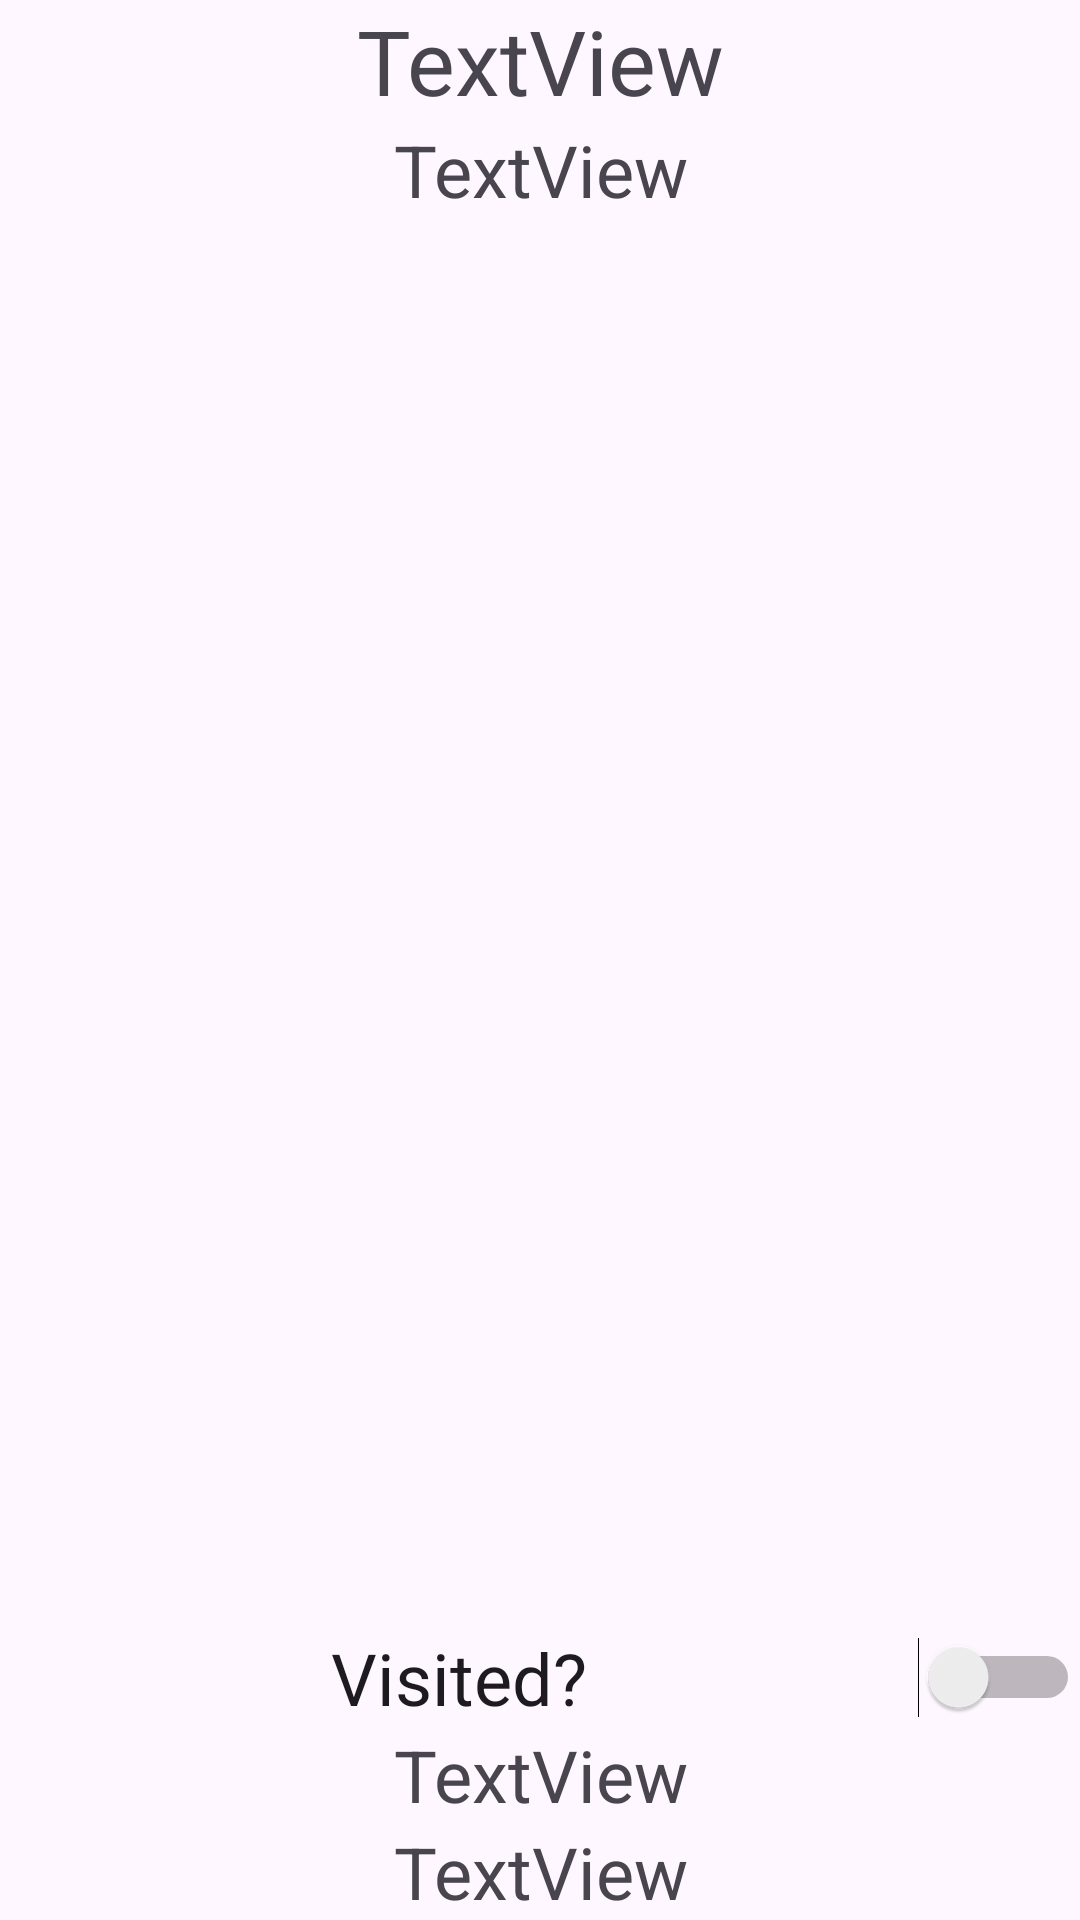

Here is an Android app screen rendered from its layout file. Give the layout XML and the strings, colors and styles it references.
<!-- AndroidManifest.xml: application theme Theme.L06DetailedImages2023 -->
<!-- res/layout/activity_detail.xml -->
<?xml version="1.0" encoding="utf-8"?>
<LinearLayout xmlns:android="http://schemas.android.com/apk/res/android"
    xmlns:app="http://schemas.android.com/apk/res-auto"
    xmlns:tools="http://schemas.android.com/tools"
    android:layout_width="match_parent"
    android:layout_height="match_parent"
    android:orientation="vertical"
    tools:context=".DetailActivity">

    <TextView
        android:id="@+id/name"
        android:layout_width="match_parent"
        android:layout_height="wrap_content"
        android:gravity="center"
        android:text="TextView"
        android:textSize="30sp" />

    <TextView
        android:id="@+id/author"
        android:layout_width="match_parent"
        android:layout_height="wrap_content"
        android:gravity="center"
        android:text="TextView"
        android:textSize="24sp" />

    <ImageView
        android:id="@+id/imageView"
        android:layout_width="wrap_content"
        android:layout_height="0dp"
        android:layout_weight="1"
        android:contentDescription="station"
        app:srcCompat="@drawable/station" />

    <Switch
        android:id="@+id/visited"
        android:layout_width="match_parent"
        android:layout_height="wrap_content"
        android:gravity="center"
        android:text="Visited?"
        android:textSize="24sp"
        />

    <TextView
        android:id="@+id/latitude"
        android:layout_width="match_parent"
        android:layout_height="wrap_content"
        android:text="TextView"
        android:gravity="center"
        android:textSize="24sp" />

    <TextView
        android:id="@+id/longitude"
        android:layout_width="match_parent"
        android:layout_height="wrap_content"
        android:text="TextView"
        android:gravity="center"
        android:textSize="24sp"/>

</LinearLayout>
<!-- resources referenced by this layout -->
<resources>
  <style name="Theme.L06DetailedImages2023" parent="Base.Theme.L06DetailedImages2023" />
  <style name="Base.Theme.L06DetailedImages2023" parent="Theme.Material3.DayNight.NoActionBar">
          
          
      </style>
</resources>
